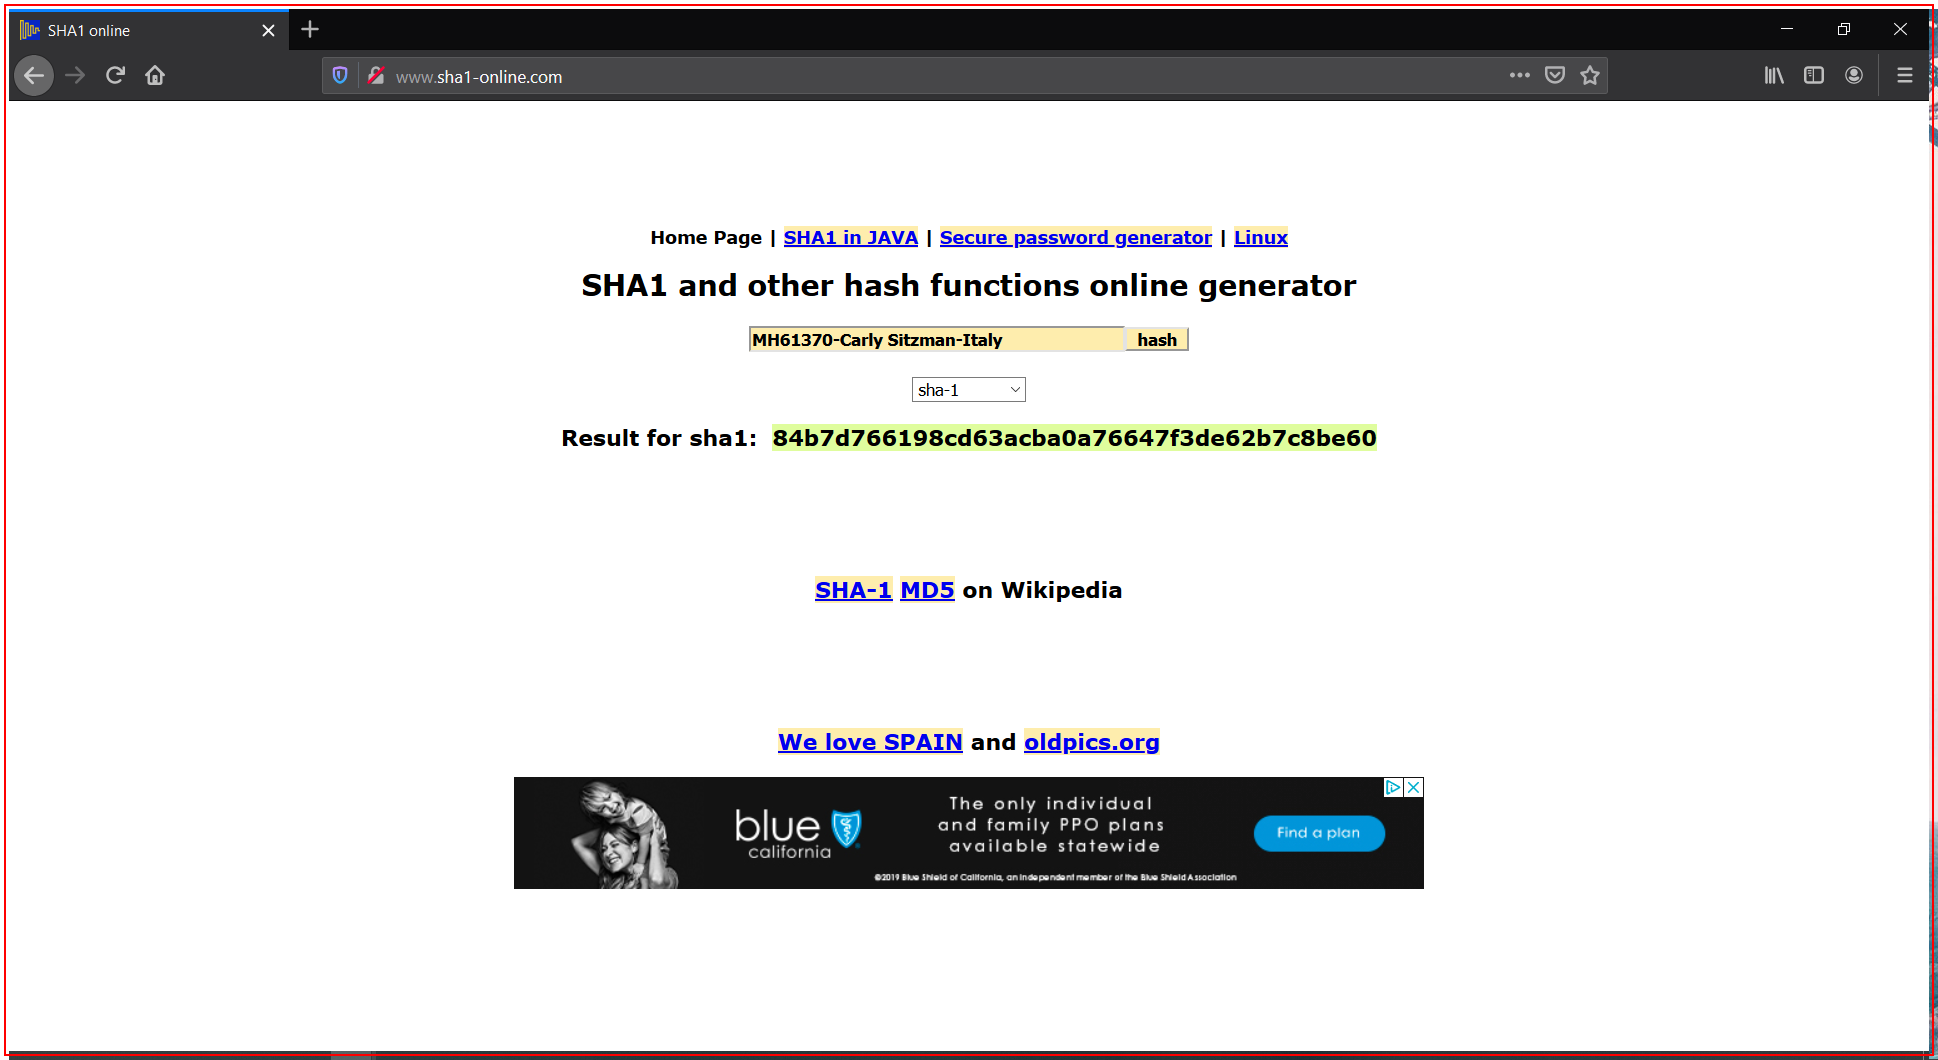
Task: Calculate client security hash solution using REF
Workflow: Close_SHA1Online

Step 1: Close Application 'firefox.exe SHA1' on the element in window 'SHA1 online - Mozilla Firefox' (firefox.exe)
